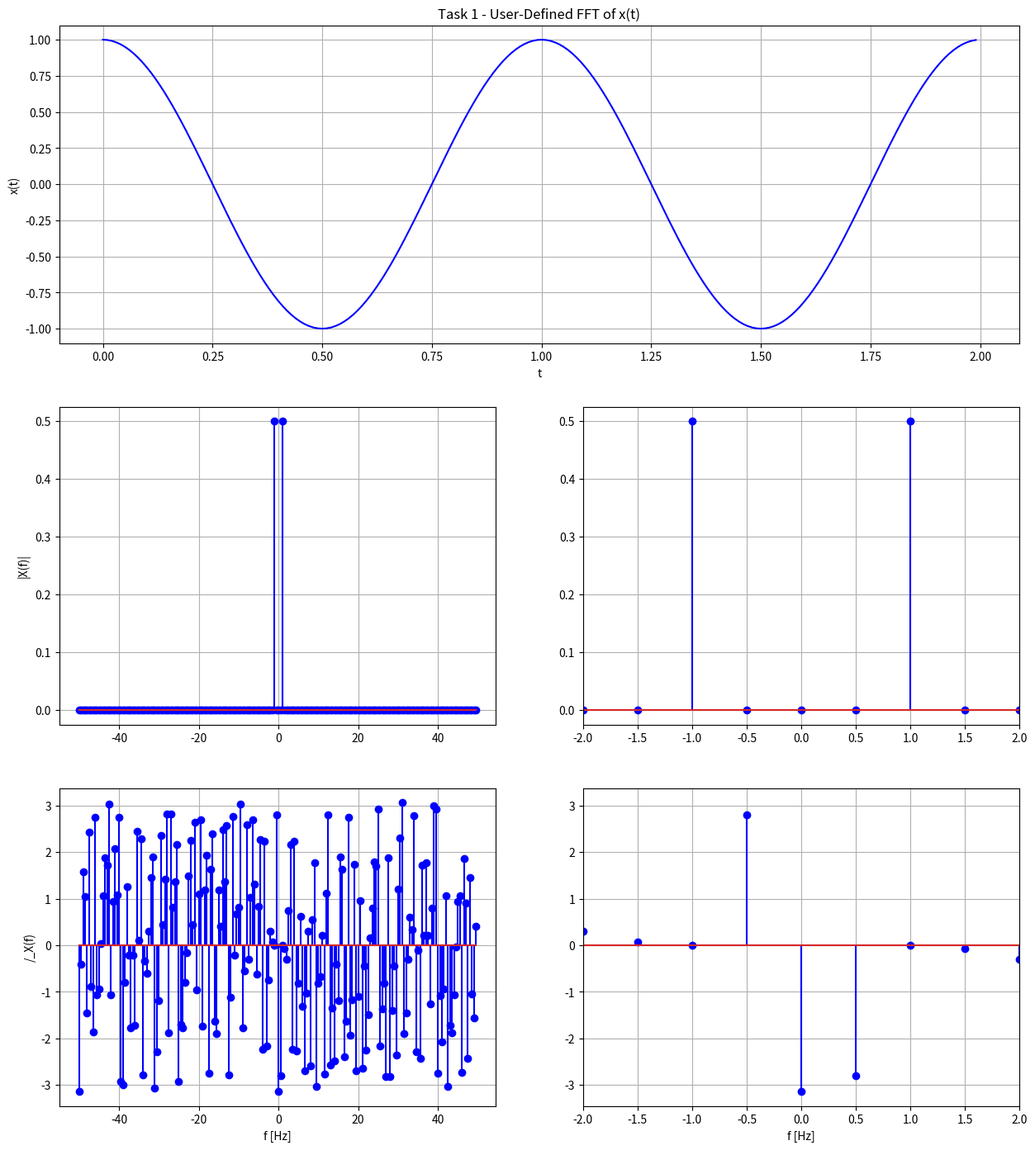
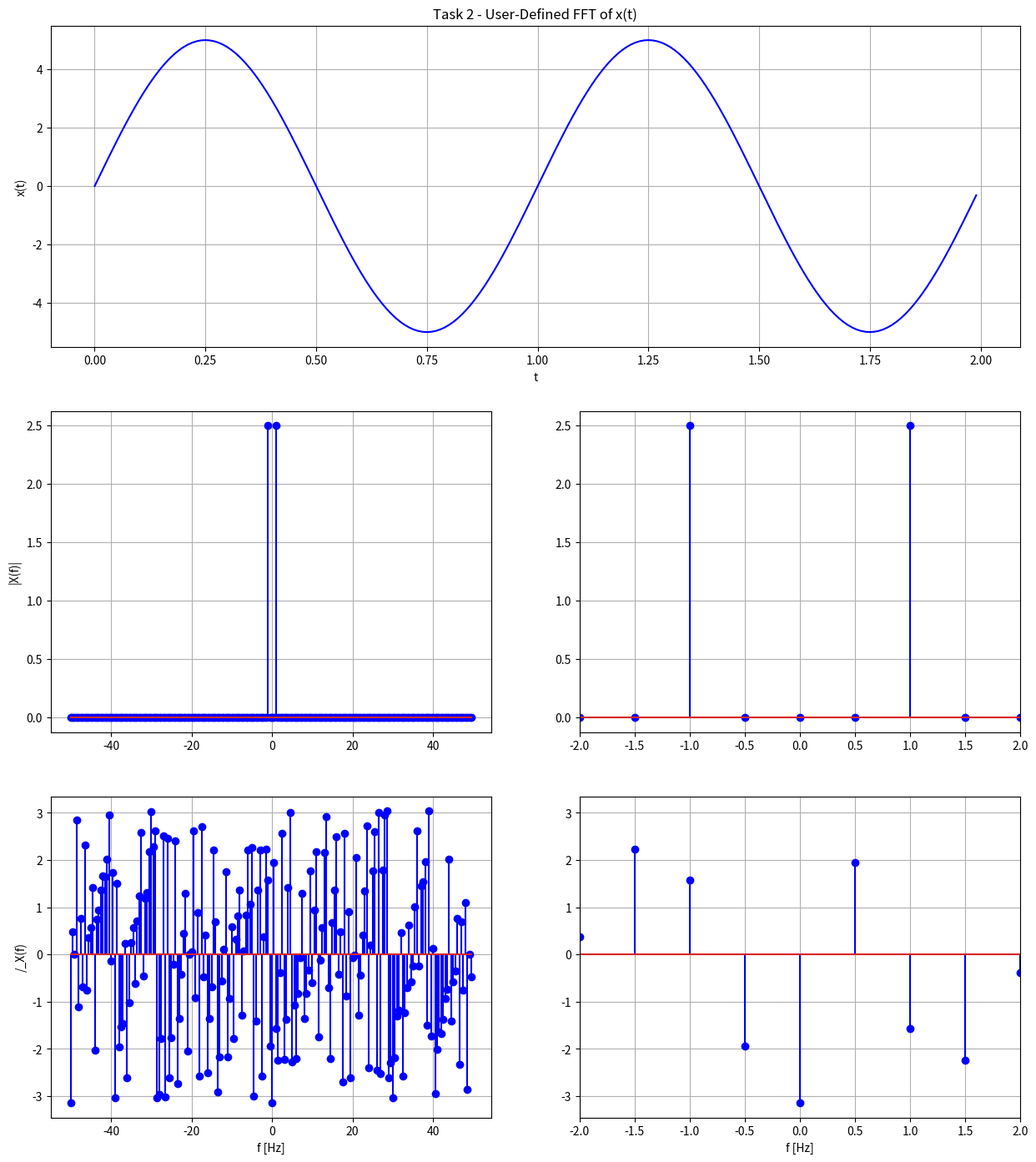
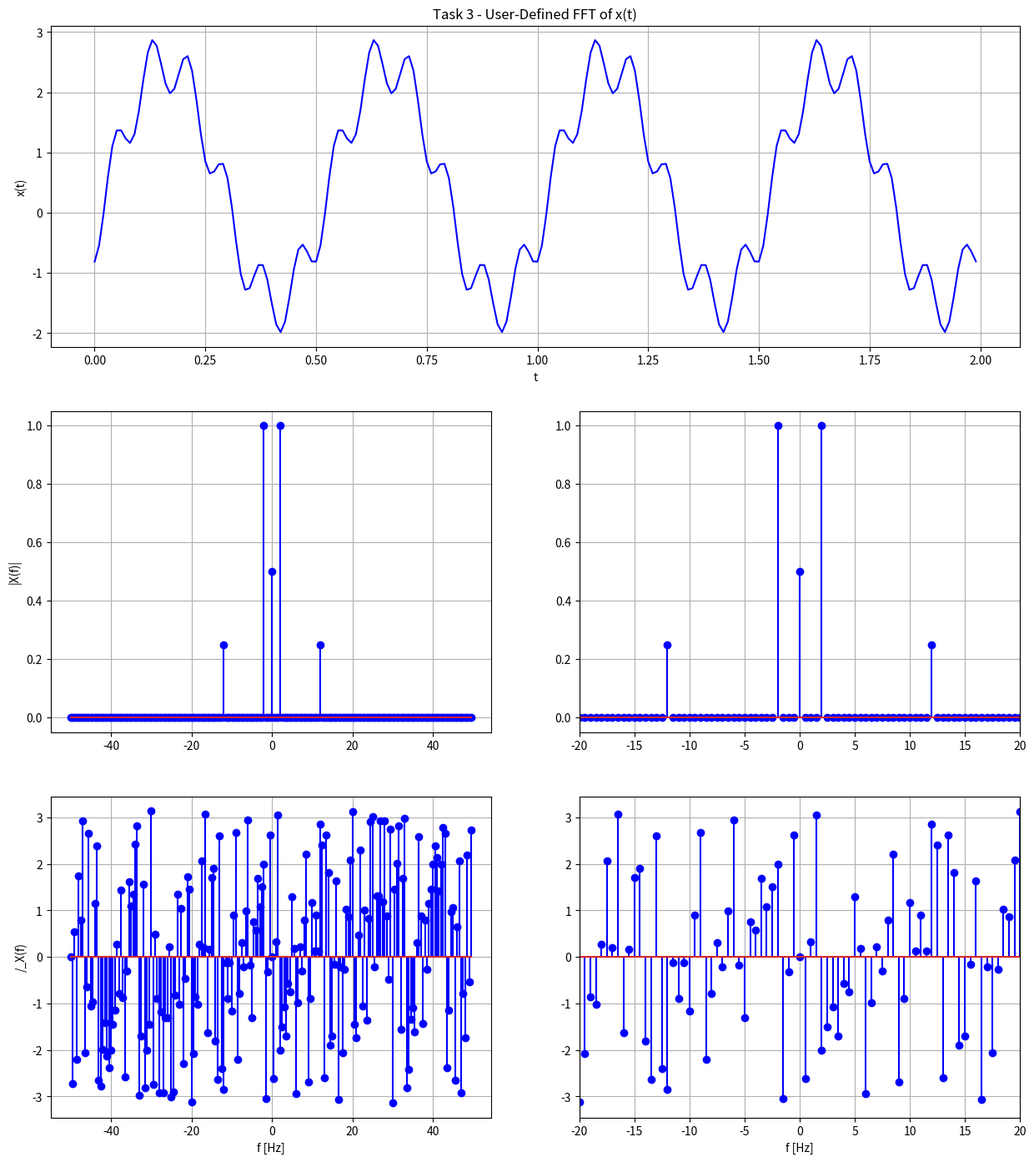
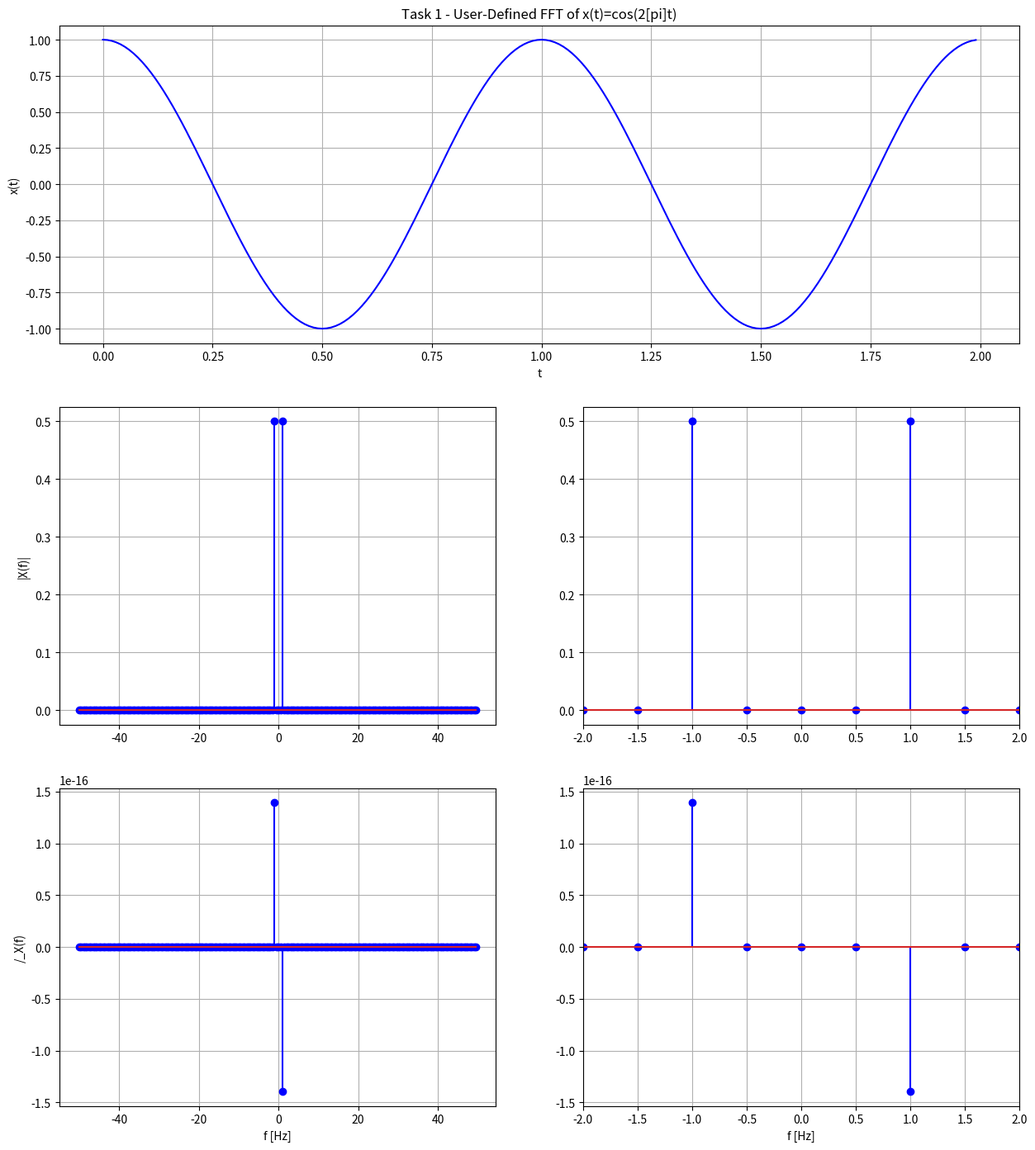
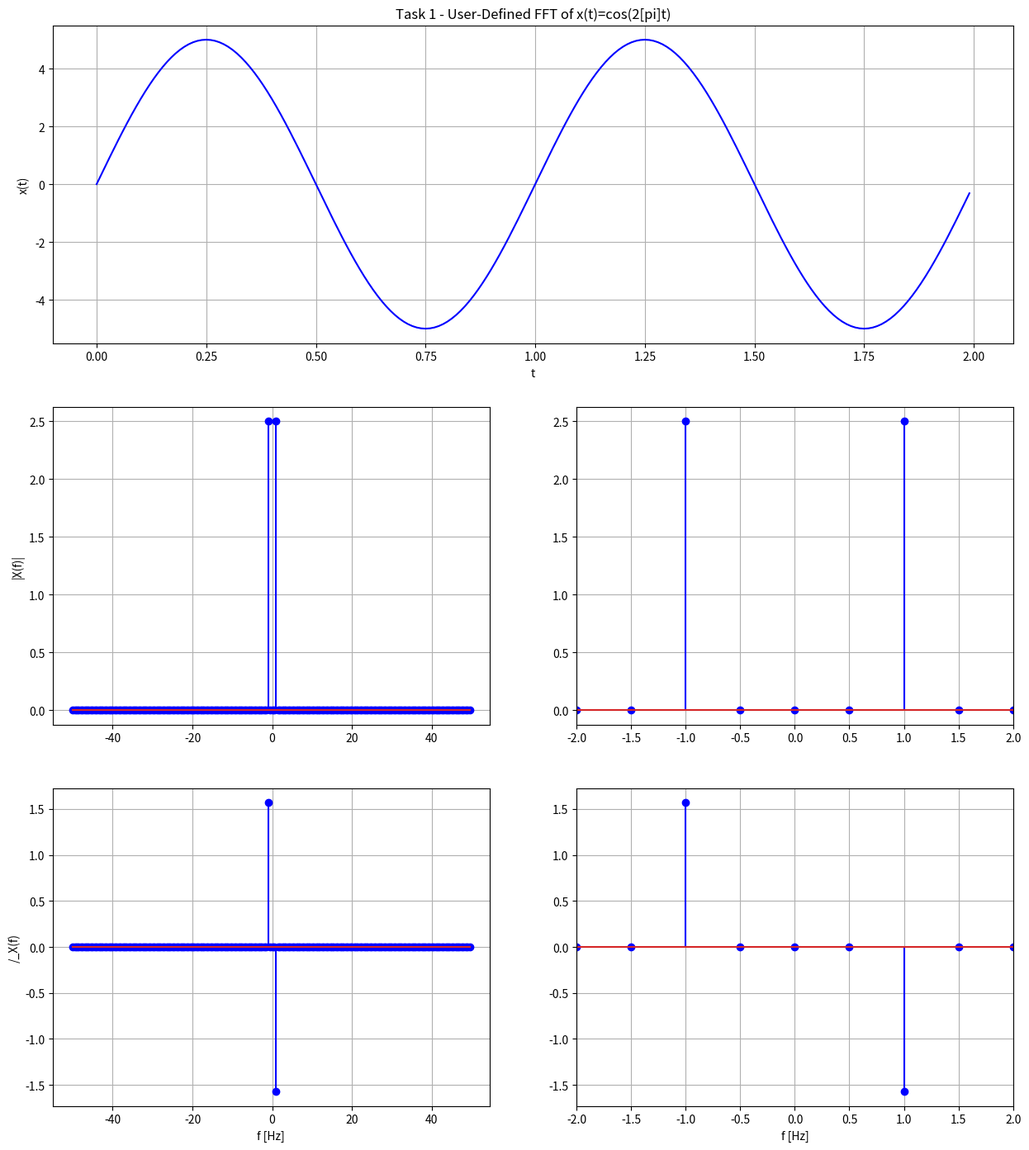
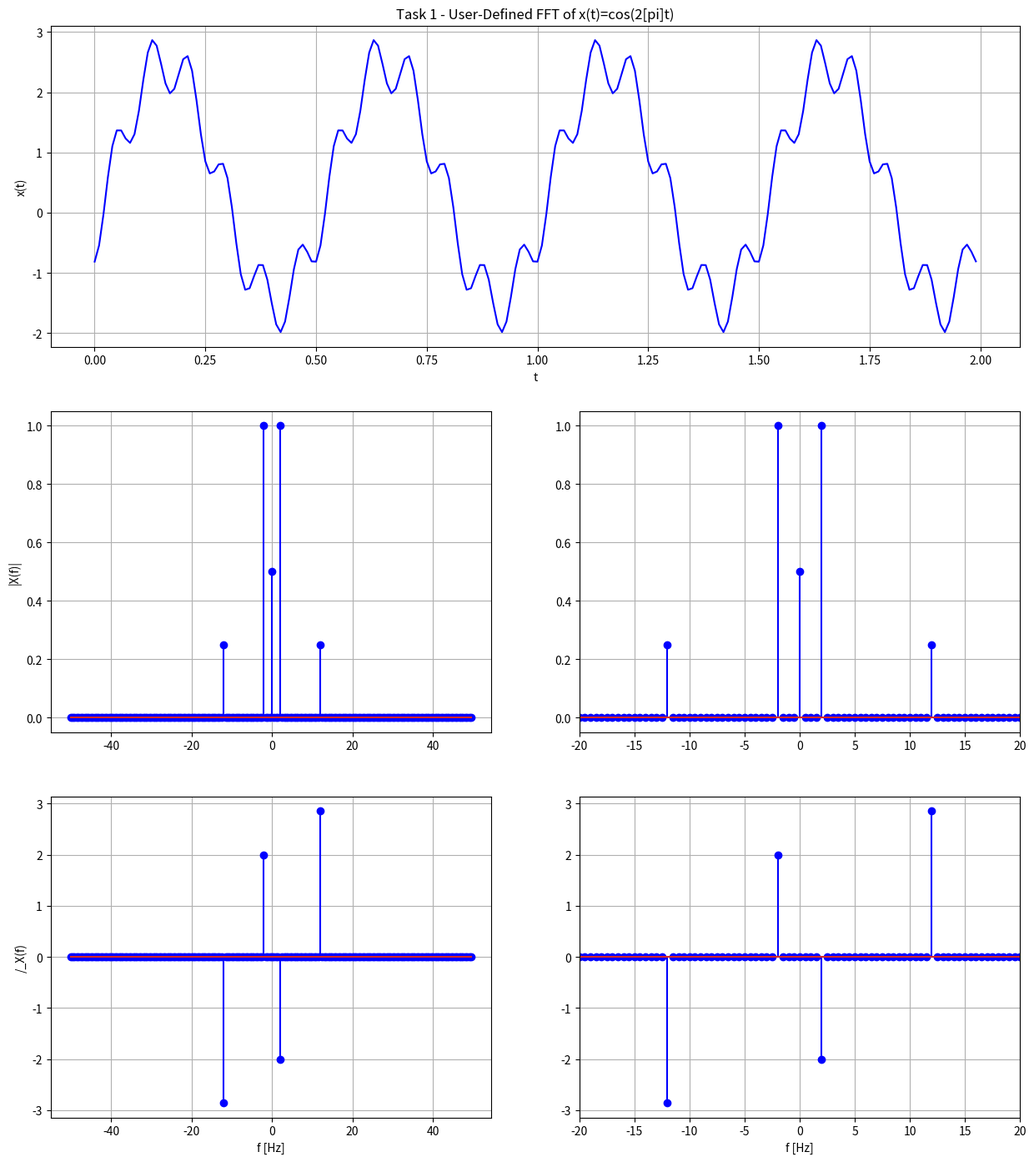
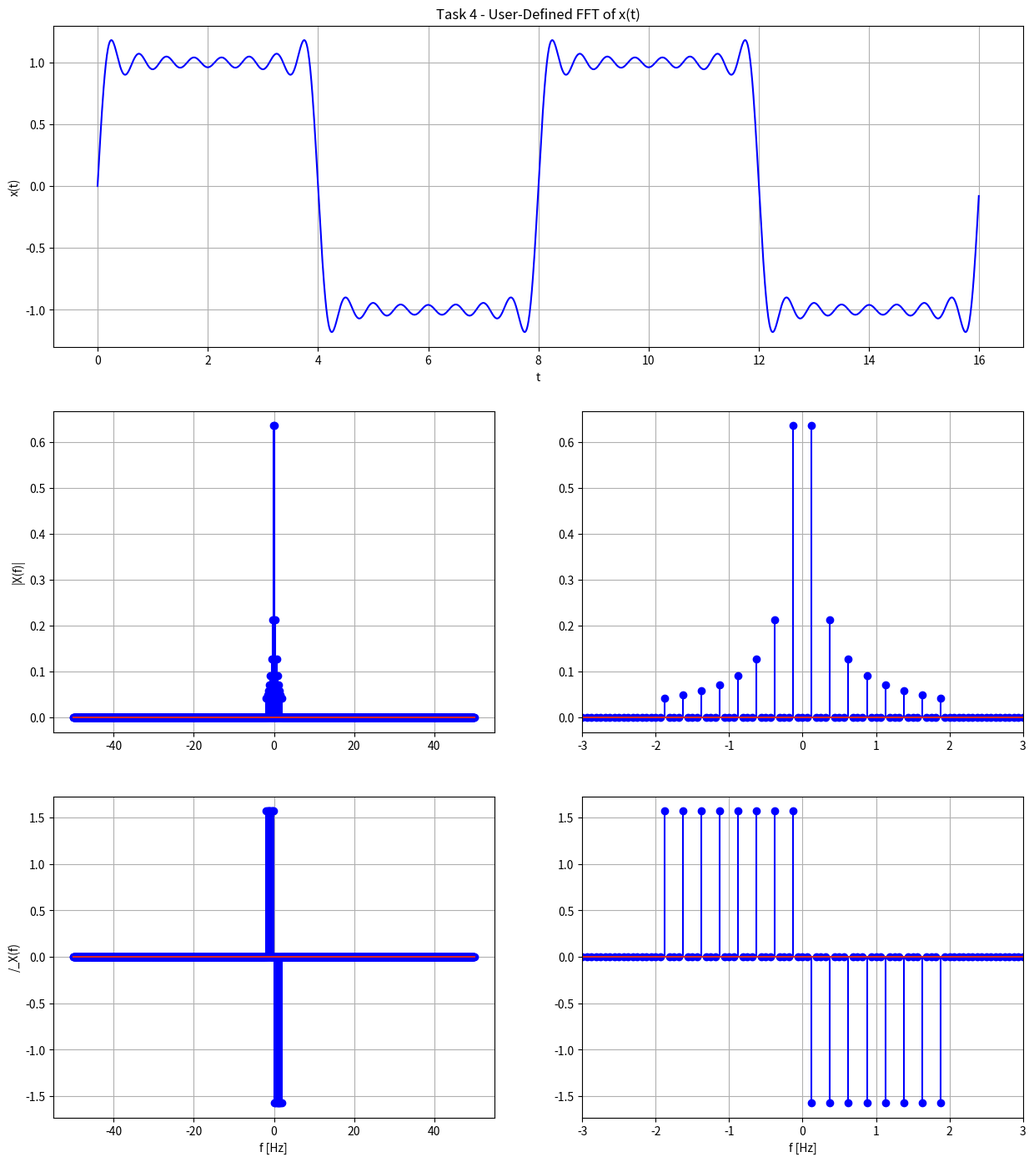

These figures' Python source, in order:
################################################################
#                                                              #    
#                                                              #
# Macallyster S. Edmondson                                     #
#                                                              #
# ECE351-53                                                    #
#                                                              #
# Lab #8                                                       #
#                                                              #
# 03/08/2022                                                   #
#                                                              #
#                                                              #
################################################################

# import sigsyslib as ss
import numpy as np
import matplotlib.pyplot as plt
import scipy.fftpack as spfft

#GLOBAL
step_size = 1e-2

# PART 1

def myFFT(x, fs, clean=False):
    N = len(x)
    X_fft = spfft.fft(x)
    X_fft_shifted = spfft.fftshift(X_fft)
    
    freq = np.arange(-N/2, N/2)*fs/N
    X_mag = np.abs(X_fft_shifted)/N
    X_phi = np.angle(X_fft_shifted)
    if(clean):
        for i in range(0, len(X_phi)):
            if (X_mag[i] < (1e-10)) :
                X_phi[i] = 0
        
    return freq, X_mag, X_phi

# PART 1

t = np.arange(0, 2, step_size)
y = [np.cos(2*np.pi*t), 5*np.sin(2*np.pi*t),
     2*np.cos((2*np.pi*2*t)-2)+(np.sin((2*np.pi*6*t) + 3))**2]

for i in range(len(y)):
    freq, X_mag, X_phi = myFFT(y[i], 100)
    
    plt.figure(figsize = (15, 17))
    plt.subplot(3, 1, 1)
    plt.plot(t, y[i], "b-")
    plt.grid()
    plt.ylabel('x(t)')
    plt.xlabel('t')
    plt.title('Task ' + str(i+1) + ' - User-Defined FFT of x(t)')
    plt.subplot(3, 2, 3)
    plt.stem(freq, X_mag, "b-")
    plt.grid()
    plt.ylabel('|X(f)|')
    plt.subplot(3, 2, 4)
    plt.stem(freq, X_mag, "b-")
    if(i > 1) :
        plt.xlim(-20, 20)
    else:
        plt.xlim(-2, 2)
    plt.grid()
    plt.subplot(3, 2, 5)
    plt.stem(freq, X_phi, "b-")
    plt.grid()
    plt.ylabel('/_X(f)')
    plt.xlabel('f [Hz]')
    plt.subplot(3, 2, 6)
    plt.stem(freq, X_phi, "b-")
    if(i > 1) :
        plt.xlim(-20, 20)
    else:
        plt.xlim(-2, 2)
    plt.grid()
    plt.xlabel('f [Hz]')
    
for i in range(len(y)):
    freq, X_mag, X_phi = myFFT(y[i], 100, clean=True)
    
    plt.figure(figsize = (15, 17))
    plt.subplot(3, 1, 1)
    plt.plot(t, y[i], "b-")
    plt.grid()
    plt.ylabel('x(t)')
    plt.xlabel('t')
    plt.title('Task 1 - User-Defined FFT of x(t)=cos(2[pi]t)')
    plt.subplot(3, 2, 3)
    plt.stem(freq, X_mag, "b-")
    plt.grid()
    plt.ylabel('|X(f)|')
    plt.subplot(3, 2, 4)
    plt.stem(freq, X_mag, "b-")
    if(i > 1) :
        plt.xlim(-20, 20)
    else:
        plt.xlim(-2, 2)
    plt.grid()
    plt.subplot(3, 2, 5)
    plt.stem(freq, X_phi, "b-")
    plt.grid()
    plt.ylabel('/_X(f)')
    plt.xlabel('f [Hz]')
    plt.subplot(3, 2, 6)
    plt.stem(freq, X_phi, "b-")
    if(i > 1) :
        plt.xlim(-20, 20)
    else:
        plt.xlim(-2, 2)
    plt.grid()
    plt.xlabel('f [Hz]')
    

#4

#1
def b(k) :
    b_k = (2/(k*np.pi))*(1-np.cos(k*np.pi))
    return b_k

#2
T = 8;
w0 = 2*np.pi/T
def x(t, N) :
    x = 0
    for k in range(1, N+1, 1) :
        x += b(k) * np.sin(k*w0*t)
    return x

# fList = [1, 3, 15, 50, 150, 1500]

# for i in fList :
#     t = np.arange(0, 20 + step_size, step_size)
#     y1 = x(t, i)
    
#     plt.figure(figsize = (10, 11))
#     plt.subplot(1, 1, 1)
#     plt.plot(t, y1, "b-")
#     plt.grid()
#     plt.ylabel('x(t) [N = ' + str(i) + ']')
#     plt.xlabel('t')
#     plt.title('Fourier Series Output for N = ' + str(i))
    
t = np.arange(0, 16, step_size)
y = x(t, 15)

freq, X_mag, X_phi = myFFT(y, 100, clean=True)

plt.figure(figsize = (15, 17))
plt.subplot(3, 1, 1)
plt.plot(t, y, "b-")
plt.grid()
plt.ylabel('x(t)')
plt.xlabel('t')
plt.title('Task ' + str(4) + ' - User-Defined FFT of x(t)')
plt.subplot(3, 2, 3)
plt.stem(freq, X_mag, "b-")
plt.grid()
plt.ylabel('|X(f)|')
plt.subplot(3, 2, 4)
plt.stem(freq, X_mag, "b-")
plt.xlim(-3, 3)
plt.grid()
plt.subplot(3, 2, 5)
plt.stem(freq, X_phi, "b-")
plt.grid()
plt.ylabel('/_X(f)')
plt.xlabel('f [Hz]')
plt.subplot(3, 2, 6)
plt.stem(freq, X_phi, "b-")
plt.xlim(-3, 3)
plt.grid()
plt.xlabel('f [Hz]')

# #1
# def b(k) :
#     b_k = (2/(k*np.pi))*(1-np.cos(k*np.pi))
#     return b_k

# # a_k = 0; Thus is not defined.

# print("a_k & b_k for 4 values.")
# for i in range(1, 5, 1) :
#     print("a_", i, "=", 0, " ; ", "b_", i, "=", b(i))

# #2
# T = 8;
# w0 = 2*np.pi/T
# def x(t, N) :
#     x = 0
#     for k in range(1, N+1, 1) :
#         x += b(k) * np.sin(k*w0*t)
#     return x

# # fList = [1, 3, 15, 50, 150, 1500]
# fList = [10]

# for i in fList :
#     t = np.arange(0, 20 + step_size, step_size)
#     y1 = x(t, i)
    
#     plt.figure(figsize = (10, 11))
#     plt.subplot(1, 1, 1)
#     plt.plot(t, y1, "b-")
#     plt.grid()
#     plt.ylabel('x(t) [N = ' + str(i) + ']')
#     plt.xlabel('t')
#     plt.title('Fourier Series Output for N = ' + str(i))
